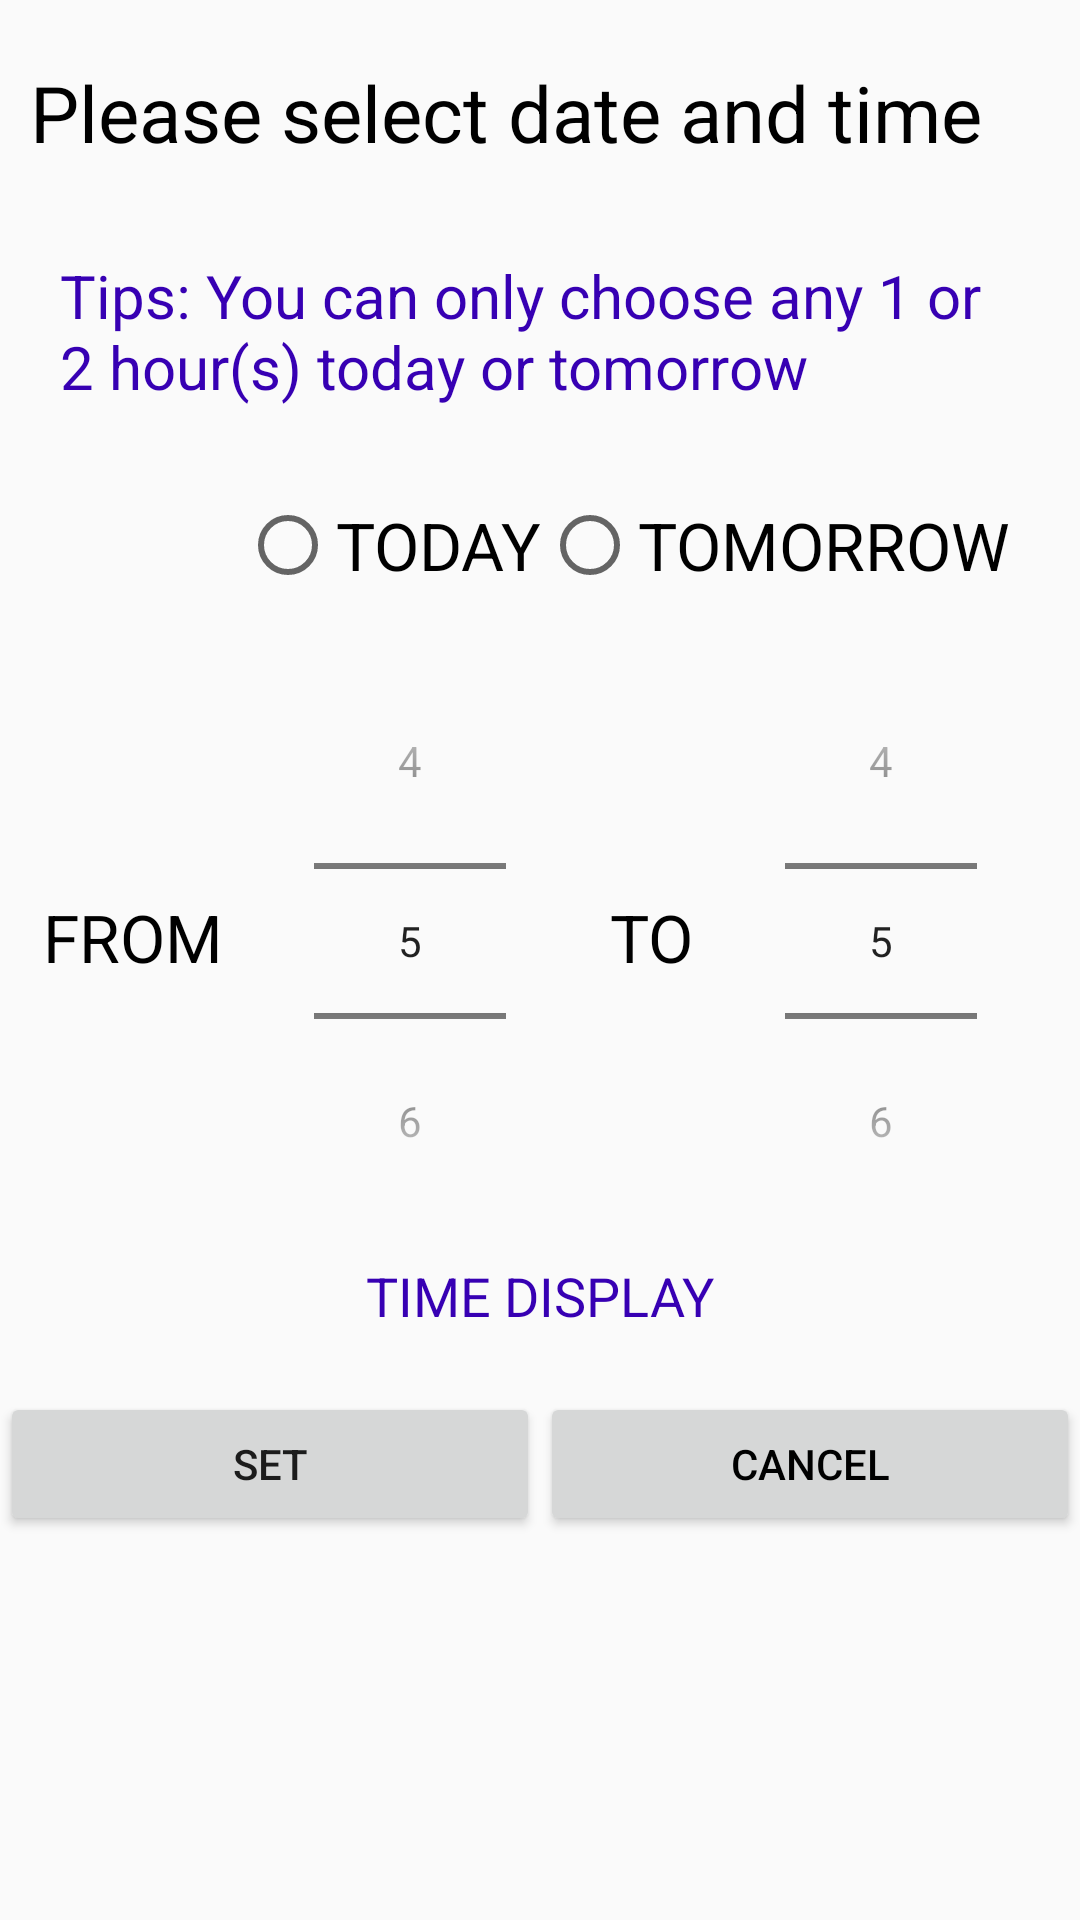

Write the Android layout XML for this screen, with the resource values it uses.
<!-- AndroidManifest.xml: application theme AppTheme -->
<!-- res/layout/fragment_time.xml -->
<?xml version="1.0" encoding="utf-8"?>
<androidx.constraintlayout.widget.ConstraintLayout xmlns:android="http://schemas.android.com/apk/res/android"
    xmlns:app="http://schemas.android.com/apk/res-auto"
    xmlns:tools="http://schemas.android.com/tools"
    android:layout_width="match_parent"
    android:layout_height="match_parent"
    android:orientation="vertical">

    <TextView
        android:id="@+id/textView"
        android:layout_width="wrap_content"
        android:layout_height="wrap_content"
        android:layout_marginStart="10dp"
        android:layout_marginTop="20dp"
        android:text="Please select date and time"
        android:textColor="@android:color/black"
        android:textSize="26sp"
        app:layout_constraintStart_toStartOf="parent"
        app:layout_constraintTop_toTopOf="parent" />

    <TextView
        android:id="@+id/tipText"
        android:layout_width="match_parent"
        android:layout_height="wrap_content"
        android:layout_marginStart="20dp"
        android:layout_marginEnd="20dp"
        android:layout_marginTop="30dp"
        android:text="Tips: You can only choose any 1 or 2 hour(s) today or tomorrow"
        android:textColor="@color/design_default_color_primary_dark"
        android:textSize="20sp"
        app:layout_constraintBottom_toTopOf="@+id/radioGroup"
        app:layout_constraintStart_toStartOf="parent"
        app:layout_constraintTop_toBottomOf="@+id/textView" />

    <RadioGroup
        android:id="@+id/radioGroup"
        android:layout_width="wrap_content"
        android:layout_height="wrap_content"
        android:layout_marginStart="80dp"
        android:layout_marginTop="30dp"
        android:orientation="horizontal"
        app:layout_constraintStart_toStartOf="parent"
        app:layout_constraintTop_toBottomOf="@id/tipText">

        <RadioButton
            android:id="@+id/todayBtn"
            android:layout_width="wrap_content"
            android:layout_height="wrap_content"
            android:text="TODAY"
            android:textColor="@android:color/black"
            android:textSize="22sp" />

        <RadioButton
            android:id="@+id/tomorrowBtn"
            android:layout_width="wrap_content"
            android:layout_height="wrap_content"
            android:text="TOMORROW"
            android:textColor="@android:color/black"
            android:textSize="22sp" />
    </RadioGroup>

    <TimePicker
        android:id="@+id/timePicker1"
        android:layout_width="100dp"
        android:layout_height="wrap_content"
        android:layout_marginTop="10dp"
        android:timePickerMode="spinner"
        app:layout_constraintEnd_toStartOf="@id/textView2"
        app:layout_constraintStart_toEndOf="@id/textView1"
        app:layout_constraintTop_toBottomOf="@id/radioGroup"></TimePicker>

    <TimePicker
        android:id="@+id/timePicker2"
        android:layout_width="100dp"
        android:layout_height="wrap_content"
        android:layout_marginTop="10dp"
        android:timePickerMode="spinner"
        app:layout_constraintEnd_toEndOf="parent"
        app:layout_constraintStart_toEndOf="@id/textView2"
        app:layout_constraintTop_toBottomOf="@id/radioGroup"></TimePicker>

    <TextView
        android:id="@+id/textView1"
        android:layout_width="wrap_content"
        android:layout_height="wrap_content"
        android:layout_marginTop="100dp"
        android:text="FROM"
        android:textColor="@android:color/black"
        android:textSize="22sp"
        app:layout_constraintEnd_toStartOf="@id/timePicker1"
        app:layout_constraintStart_toStartOf="parent"
        app:layout_constraintTop_toBottomOf="@id/radioGroup" />

    <TextView
        android:id="@+id/textView2"
        android:layout_width="wrap_content"
        android:layout_height="wrap_content"
        android:layout_marginTop="100dp"
        android:text="TO"
        android:textColor="@android:color/black"
        android:textSize="22sp"
        app:layout_constraintEnd_toStartOf="@id/timePicker2"
        app:layout_constraintStart_toEndOf="@id/timePicker1"
        app:layout_constraintTop_toBottomOf="@id/radioGroup" />

    <TextView
        android:id="@+id/textTime"
        android:layout_width="match_parent"
        android:layout_height="wrap_content"
        android:layout_marginLeft="10dp"
        android:layout_marginRight="10dp"
        android:text="TIME DISPLAY"
        android:gravity="center"
        android:textColor="?attr/colorPrimaryDark"
        android:textSize="18sp"
        app:layout_constraintEnd_toEndOf="parent"
        app:layout_constraintStart_toStartOf="parent"
        app:layout_constraintTop_toBottomOf="@id/timePicker2" />

    <Button
        android:id="@+id/setBtn"
        android:layout_width="180dp"
        android:layout_height="wrap_content"
        android:layout_marginTop="20dp"
        android:text="SET"
        app:layout_constraintEnd_toStartOf="@+id/cancelBtn"
        app:layout_constraintStart_toStartOf="parent"
        app:layout_constraintTop_toBottomOf="@+id/textTime" />

    <Button
        android:id="@+id/cancelBtn"
        android:layout_width="180dp"
        android:layout_height="wrap_content"
        android:layout_marginTop="20dp"
        android:text="CANCEL"
        android:textColor="@android:color/black"
        app:layout_constraintEnd_toEndOf="parent"
        app:layout_constraintStart_toEndOf="@+id/setBtn"
        app:layout_constraintTop_toBottomOf="@id/textTime" />

</androidx.constraintlayout.widget.ConstraintLayout>
<!-- resources referenced by this layout -->
<resources>
  <style name="AppTheme" parent="Theme.AppCompat.Light.DarkActionBar">
          
          <item name="colorPrimary">@color/colorPrimary</item>
          <item name="colorPrimaryDark">@color/colorPrimaryDark</item>
          <item name="colorAccent">@color/colorAccent</item>
      </style>
  <!-- not gathered from this repository: default colours our renderer supplied (Android Studio template values) -->
  <color name="colorPrimary">#FF6200EE</color>
  <color name="colorPrimaryDark">#FF3700B3</color>
  <color name="colorAccent">#FF03DAC5</color>
</resources>
